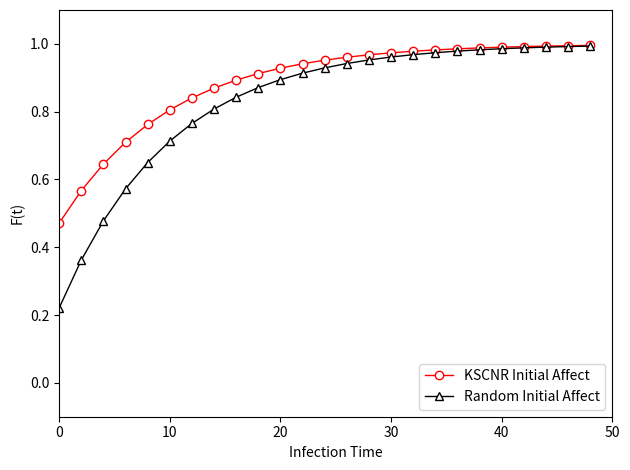

Recreate this plot in Python.
import random
from scipy.integrate import odeint  # 导入 scipy.integrate 模块
import numpy as np  # 导入 numpy包
import matplotlib.pyplot as plt  # 导入 matplotlib包


def dySIR(y, t, lamda, mu, n):  # SIR 模型，导数函数
    i, s = y
    di_dt = lamda * s * i / n - mu * i  # di/dt = lamda*s*i-mu*i
    ds_dt = -lamda * s * i / n  # ds/dt = -lamda*s*i
    return np.array([di_dt, ds_dt])


number = 333  # 总人数
lamda = 1 / 15  # 感染率
mu = 0.1  # 恢复率
tEnd = 50  # 预测日期长度
t = np.arange(0, tEnd, 2)  # (start,stop,step)

i0 = 176 / number  # 患病者比例的初值
s0 = 1 - i0  # 易感者比例的初值
Y0 = (i0, s0)  # 微分方程组的初值

#i1 = random.random()  # 患病者比例的初值
i1 = 0.7787030679745302
s1 = 1 - i1  # 易感者比例的初值
Y1 = (i1, s1)  # 微分方程组的初值
print(i1)

ySIR0 = odeint(dySIR, Y0, t, args=(lamda, mu, number))  # SIR 模型
ySIR1 = odeint(dySIR, Y1, t, args=(lamda, mu, number))

#plt.title("SIR models in Facebook")
plt.xlabel('Infection Time')
plt.ylabel('F(t)')
plt.axis([0, tEnd, -0.1, 1.1])

plt.plot(t, 1 - ySIR0[:, 0], 'red', marker='o', lw=1, label='KSCNR Initial Affect', linestyle='-',
         markerfacecolor='white')
plt.plot(t, 1 - ySIR1[:, 0], 'black', marker='^', lw=1, label='Random Initial Affect',
         markerfacecolor='white')
plt.legend(loc='lower right')
plt.tight_layout()  # 自动调整子图参数，使之自动填充整个图像区域
plt.savefig('SIR模型-Facebook.pdf', bbox_inches='tight',dpi=100)
plt.show()
